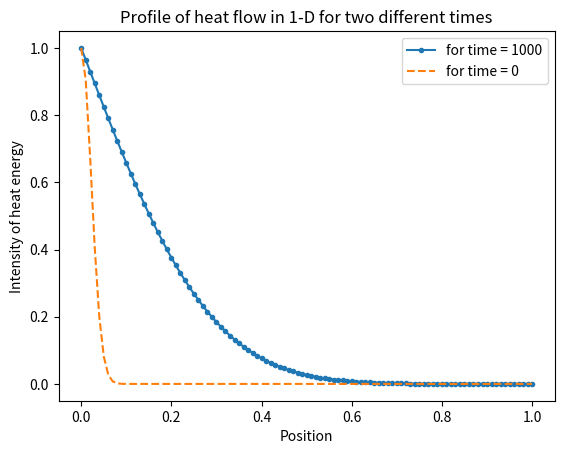

This chart was generated by the following Python code:
import numpy as np
import matplotlib.pyplot as plt



c=np.linspace(0,1,101)
u=np.exp(-(c)**2/0.001) # continuous heat at end point x=0

for time in range(1000):
    u[1:-1] += 0.25*(u[2:]-2*u[1:-1]+u[:-2])
        
plt.plot(c,u,'.-',label='for time = 1000')
plt.plot(c,np.exp(-(c)**2/0.001), '--', label = 'for time = 0')
plt.title("Profile of heat flow in 1-D for two different times")
plt.xlabel("Position")
plt.ylabel("Intensity of heat energy")
plt.legend()
plt.show()

